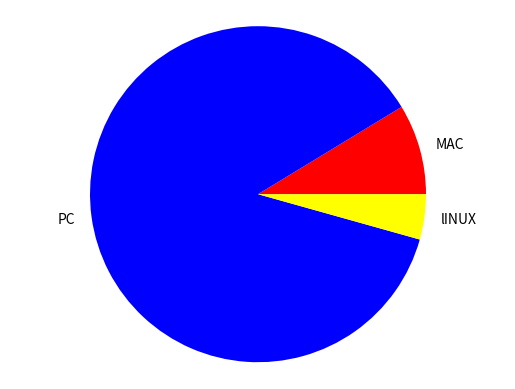

Reproduce this figure in Python.
from matplotlib import pyplot

labels = ['MAC','PC','lINUX']
colors = ['red','blue','yellow']
data = [2, 20 ,1]

pyplot.pie(data, labels=labels, colors=colors)
pyplot.axis('equal')
pyplot.show()
